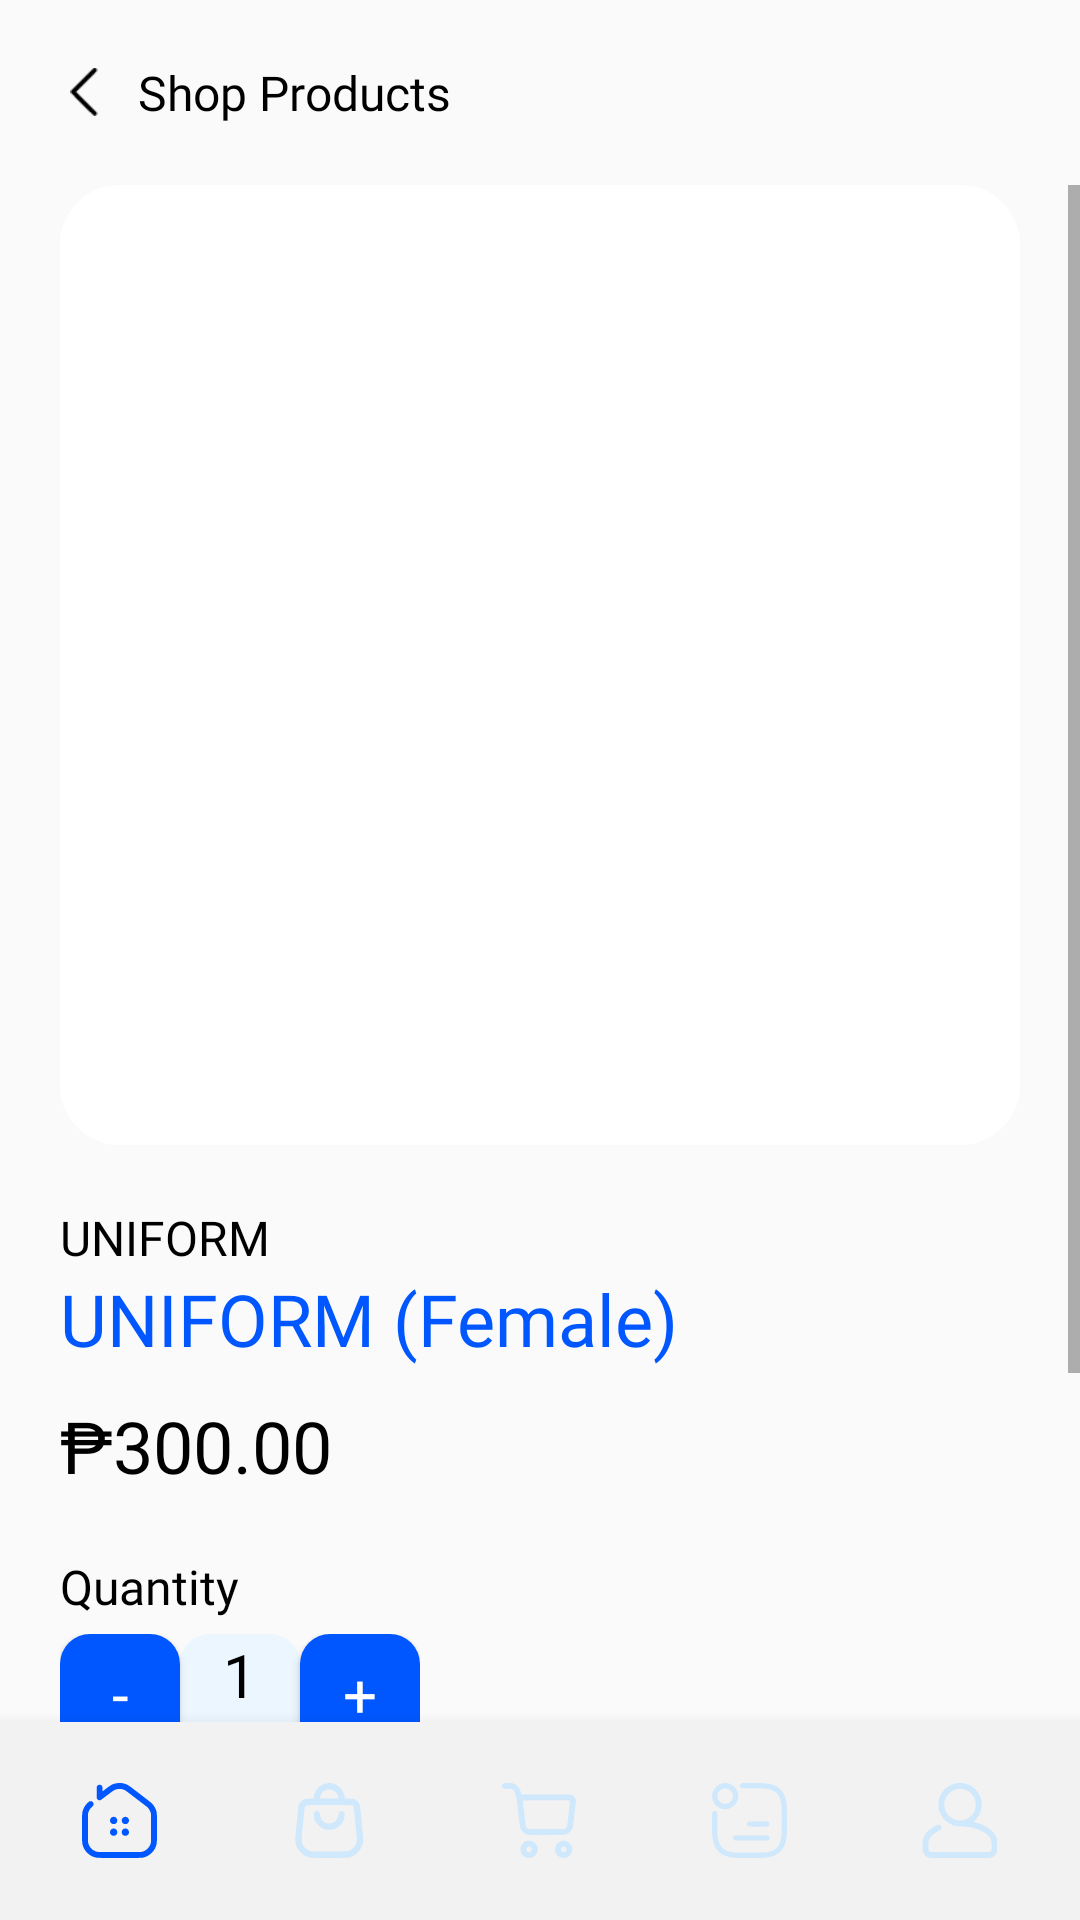

This screen was rendered from an Android layout file. Write that file and the resources it references.
<!-- AndroidManifest.xml: application theme Theme.UMakNexus -->
<!-- res/layout/activity_productpage.xml -->
<?xml version="1.0" encoding="utf-8"?>
<androidx.constraintlayout.widget.ConstraintLayout xmlns:android="http://schemas.android.com/apk/res/android"
    xmlns:app="http://schemas.android.com/apk/res-auto"
    xmlns:tools="http://schemas.android.com/tools"
    android:id="@+id/productpagelayout"
    android:layout_width="match_parent"
    android:layout_height="match_parent"
    tools:ignore="ExtraText">
    tools:context=".ProductPage">

    <com.google.android.material.bottomnavigation.BottomNavigationView
        android:id="@+id/bottomNavigation"
        android:layout_width="match_parent"
        android:layout_height="wrap_content"
        android:layout_alignParentBottom="true"
        android:background="#f2f2f2"
        android:elevation="2dp"
        android:padding="5dp"
        app:itemIconSize="25dp"
        app:itemIconTint="@drawable/item_selector"
        app:itemRippleColor="@android:color/transparent"
        app:labelVisibilityMode="unlabeled"
        app:layout_constraintBottom_toBottomOf="parent"
        app:layout_constraintEnd_toEndOf="parent"
        app:layout_constraintStart_toStartOf="parent"
        app:menu="@menu/bottom_menu" />

    <FrameLayout
        android:id="@+id/backButtonFrame"
        android:layout_width="wrap_content"
        android:layout_height="wrap_content"
        android:layout_marginStart="20dp"
        android:layout_marginTop="20dp"
        app:layout_constraintStart_toStartOf="parent"
        app:layout_constraintTop_toTopOf="parent">

        <LinearLayout
            android:layout_width="wrap_content"
            android:layout_height="wrap_content"
            android:gravity="center_vertical"
            android:orientation="horizontal">

            <ImageButton
                android:id="@+id/idImgBtn"
                android:layout_width="16dp"
                android:layout_height="16dp"
                android:adjustViewBounds="true"
                android:background="@android:color/transparent"
                android:padding="0dp"
                android:scaleType="fitCenter"
                android:src="@drawable/back_button" />

            <TextView
                android:layout_width="wrap_content"
                android:layout_height="wrap_content"
                android:layout_marginLeft="10dp"
                android:clickable="false"
                android:fontFamily="@font/syne"
                android:text="Shop Products"
                android:textColor="@color/black"
                android:textSize="16sp" />
        </LinearLayout>
    </FrameLayout>

    <ScrollView
        android:layout_width="match_parent"
        android:layout_height="0dp"
        android:layout_marginTop="20dp"
        app:layout_constraintBottom_toTopOf="@+id/bottomNavigation"
        app:layout_constraintTop_toBottomOf="@+id/backButtonFrame">

        <LinearLayout
            android:layout_width="match_parent"
            android:layout_height="wrap_content"
            android:orientation="vertical"
            app:layout_constraintTop_toBottomOf="@+id/backButtonFrame">

            <androidx.cardview.widget.CardView
                android:layout_width="wrap_content"
                android:layout_height="wrap_content"
                android:layout_marginStart="20dp"
                android:layout_marginEnd="20dp"
                android:background="@drawable/category_bg"
                app:cardCornerRadius="20dp"
                app:strokeWidth="1dp"
                app:strokeColor="@color/border_color"
                app:cardElevation="0dp">

                <ImageView
                    android:id="@+id/img_product"
                    android:layout_width="wrap_content"
                    android:layout_height="wrap_content"
                    android:adjustViewBounds="true"
                    android:scaleType="centerCrop"
                    android:visibility="visible"
                    app:layout_constraintEnd_toEndOf="parent"
                    app:layout_constraintStart_toStartOf="parent"
                    app:layout_constraintTop_toBottomOf="@+id/backButtonFrame"
                    app:srcCompat="@drawable/white_bg" />
            </androidx.cardview.widget.CardView>

            <TextView
                android:id="@+id/category"
                android:layout_width="match_parent"
                android:layout_height="wrap_content"
                android:layout_marginStart="20dp"
                android:layout_marginTop="20dp"
                android:layout_marginEnd="20dp"
                android:fontFamily="@font/syne"
                android:text="UNIFORM"
                android:textColor="@color/black"
                android:textSize="16sp"
                app:layout_constraintStart_toStartOf="parent"
                app:layout_constraintTop_toBottomOf="@+id/imageView" />

            <TextView
                android:id="@+id/prodName"
                android:layout_width="match_parent"
                android:layout_height="wrap_content"
                android:layout_marginStart="20dp"
                android:layout_marginEnd="20dp"
                android:fontFamily="@font/syne_bold"
                android:text="UNIFORM (Female)"
                android:textColor="@color/main_color"
                android:textSize="24sp"
                app:layout_constraintStart_toStartOf="parent"
                app:layout_constraintTop_toBottomOf="@+id/category" />

            <TextView
                android:id="@+id/price"
                android:layout_width="wrap_content"
                android:layout_height="wrap_content"
                android:layout_marginStart="20dp"
                android:layout_marginTop="10dp"
                android:fontFamily="@font/syne"
                android:text="₱300.00"
                android:textColor="@color/black"
                android:textSize="24sp"
                app:layout_constraintStart_toStartOf="parent"
                app:layout_constraintTop_toBottomOf="@+id/prodName" />


            <TextView
                android:id="@+id/quantity"
                android:layout_width="wrap_content"
                android:layout_height="wrap_content"
                android:layout_marginStart="20dp"
                android:layout_marginTop="20dp"
                android:fontFamily="@font/syne"
                android:text="Quantity"
                android:textColor="@color/black"
                android:textSize="16sp"
                app:layout_constraintStart_toStartOf="parent"
                app:layout_constraintTop_toBottomOf="@+id/size_LinearLayout" />

            <LinearLayout
                android:id="@+id/qty_LinearLayout"
                android:layout_width="wrap_content"
                android:layout_height="wrap_content"
                android:layout_marginStart="20dp"
                android:layout_marginTop="5dp"
                android:orientation="horizontal"
                app:layout_constraintStart_toStartOf="parent"
                app:layout_constraintTop_toBottomOf="@+id/quantity">

                <Button
                    android:id="@+id/btn_subtract"
                    android:layout_width="40dp"
                    android:layout_height="40dp"
                    android:background="@drawable/bg_btn_add"
                    android:fontFamily="@font/syne"
                    android:text="-"
                    android:textColor="@color/white"
                    android:textSize="20sp" />

                <TextView
                    android:id="@+id/qty_item"
                    android:layout_width="40dp"
                    android:layout_height="40dp"
                    android:layout_gravity="center"
                    android:background="@drawable/bg_btn_item"
                    android:fontFamily="@font/syne"
                    android:text="1"
                    android:textAlignment="center"
                    android:textColor="@color/black"
                    android:textSize="20sp" />

                <Button
                    android:id="@+id/btn_add"
                    android:layout_width="40dp"
                    android:layout_height="40dp"
                    android:background="@drawable/bg_btn_add"
                    android:fontFamily="@font/syne"
                    android:text="+"
                    android:textColor="@color/white"
                    android:textSize="20sp" />

            </LinearLayout>

            <LinearLayout
                android:id="@+id/shop_LinearLayout"
                android:layout_width="match_parent"
                android:layout_height="100dp"
                android:layout_marginStart="20dp"
                android:layout_marginTop="20dp"
                android:layout_marginEnd="20dp"
                android:layout_marginBottom="20dp"
                android:orientation="vertical"
                app:layout_constraintStart_toStartOf="parent"
                app:layout_constraintTop_toBottomOf="@+id/qty_LinearLayout">

                <Button
                    android:id="@+id/btn_addtocart"
                    android:layout_width="match_parent"
                    android:layout_height="match_parent"
                    android:layout_marginBottom="5dp"
                    android:layout_weight="1"
                    android:background="@drawable/bg_close"
                    android:fontFamily="@font/syne_bold"
                    android:text="ADD TO CART"
                    android:textAlignment="center"
                    android:textColor="@color/white"
                    android:textSize="13sp"
                    android:textStyle="bold" />

                <Button
                    android:id="@+id/btnAddtowishlist"
                    android:layout_width="match_parent"
                    android:layout_height="match_parent"
                    android:layout_weight="1"
                    android:background="@drawable/bg_btn_m"
                    android:fontFamily="@font/syne_bold"
                    android:text="ADD TO WISHLIST"
                    android:textColor="@color/main_color"
                    android:textSize="13sp"
                    android:textStyle="bold" />

            </LinearLayout>
        </LinearLayout>
    </ScrollView>

</androidx.constraintlayout.widget.ConstraintLayout>
<!-- resources referenced by this layout -->
<resources>
  <color name="black">#FF000000</color>
  <color name="border_color">#D0E8FB</color>
  <color name="main_color">#0057FF</color>
  <color name="white">#FFFFFFFF</color>
  <!-- drawable back_button: png bitmap (drawable, 239 bytes) -->
  <!-- drawable bg_btn_add (drawable) -->
  <?xml version="1.0" encoding="utf-8"?>
  <shape xmlns:android="http://schemas.android.com/apk/res/android">
  
      <solid android:color="@color/main_color"/>
      <corners android:radius="10dp"/>
      <padding android:top="5dp" android:bottom="5dp" android:right="5dp" android:left="5dp" />
  
  </shape>
  <!-- drawable bg_btn_item (drawable) -->
  <?xml version="1.0" encoding="utf-8"?>
  <shape xmlns:android="http://schemas.android.com/apk/res/android">
  
      <solid android:color="#ECF6FE"/>
      <corners android:radius="10dp"/>
  
  </shape>
  <!-- drawable bg_btn_m (drawable) -->
  <?xml version="1.0" encoding="utf-8"?>
  <shape xmlns:android="http://schemas.android.com/apk/res/android">
  
      <solid android:color="#ffffff"/>
      <corners android:radius="50dp"/>
      <stroke android:width="1dp" android:color="@color/main_color"/>
      <padding android:top="5dp" android:bottom="5dp" android:right="5dp" android:left="5dp" />
  
  </shape>
  <!-- drawable bg_close (drawable) -->
  <?xml version="1.0" encoding="utf-8"?>
  <shape xmlns:android="http://schemas.android.com/apk/res/android">
  
      <solid android:color="@color/main_color"/>
      <corners android:radius="50dp"/>
      <stroke android:width="1dp" android:color="@color/white"/>
      <padding android:top="5dp" android:bottom="5dp" android:right="5dp" android:left="5dp" />
  
  </shape>
  <!-- drawable category_bg (drawable) -->
  <?xml version="1.0" encoding="utf-8"?>
  <shape xmlns:android="http://schemas.android.com/apk/res/android"
      android:shape="rectangle"
      >
      <solid android:color="@color/secondary_color"/>
      <corners android:radius="10dp"/>
      <stroke
          android:width="2dp"
          android:color="@color/border_color" />
  </shape>
  <!-- drawable item_selector (drawable) -->
  <?xml version="1.0" encoding="utf-8"?>
  <selector xmlns:android="http://schemas.android.com/apk/res/android">
      <item
          android:state_selected="true"
          android:color="@color/main_color"/>
      <item
          android:state_selected="false"
          android:color="@color/inactive_color"/>
  </selector>
  <!-- drawable white_bg: png bitmap (drawable, 7156 bytes) -->
  <style name="Theme.UMakNexus" parent="Base.Theme.UMakNexus" />
  <color name="secondary_color">#ECF6FE</color>
  <color name="inactive_color">#D0E8FB</color>
  <style name="Base.Theme.UMakNexus" parent="Theme.AppCompat.DayNight.NoActionBar">
          
          
      </style>
</resources>
